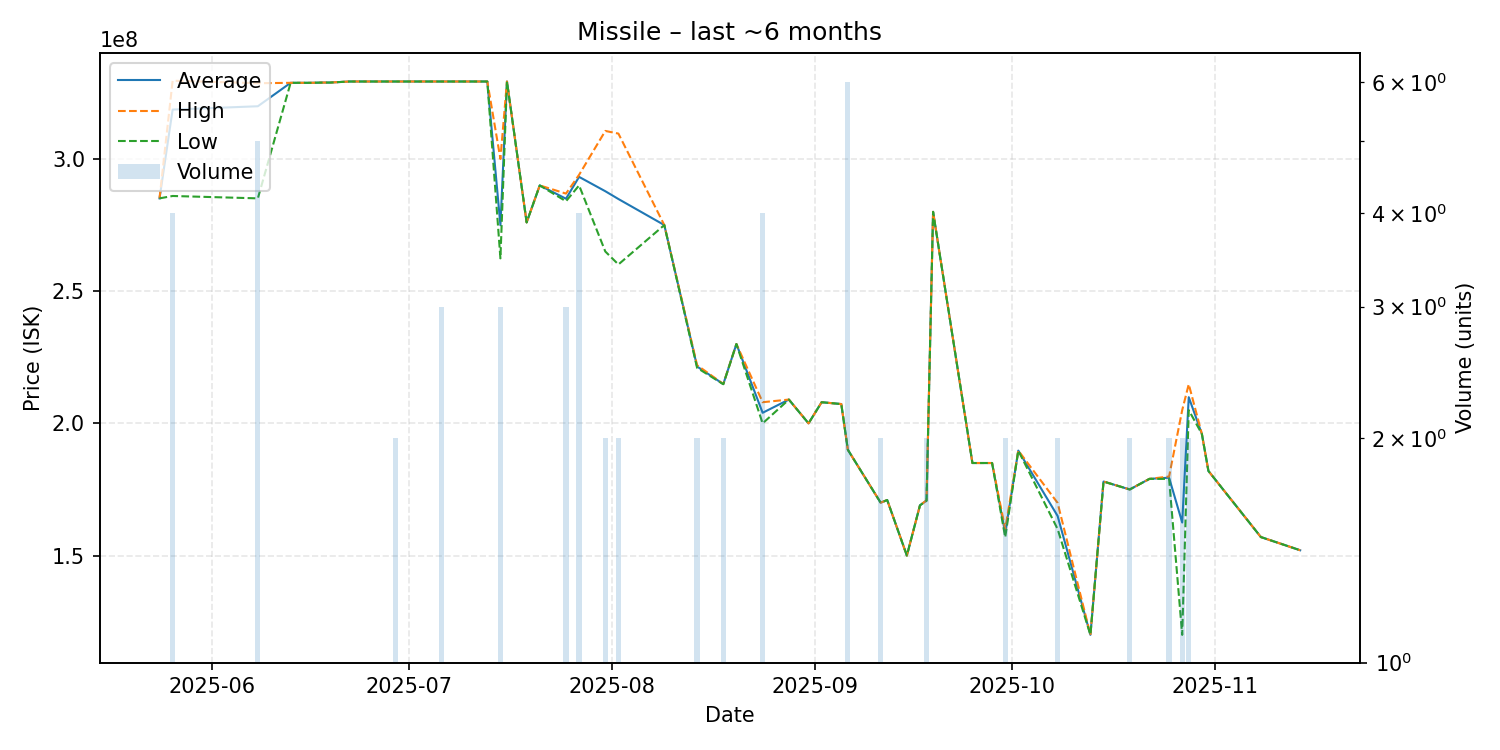

The data file committed next to this chart (first rows):
date, average, highest, lowest, order_count, volume
2025-05-24, 285100000, 285100000, 285100000, 1, 1
2025-05-26, 318675000, 329600000, 286000000, 4, 4
2025-06-08, 319940000, 328650000, 285100000, 4, 5
2025-06-13, 328800000, 328800000, 328800000, 1, 1
2025-06-16, 328800000, 328800000, 328800000, 1, 1
2025-06-18, 328900000, 328900000, 328900000, 1, 1
2025-06-19, 328900000, 328900000, 328900000, 1, 1
2025-06-22, 329300000, 329300000, 329300000, 1, 1
2025-06-27, 329300000, 329300000, 329300000, 1, 1
2025-06-29, 329300000, 329300000, 329300000, 2, 2
2025-07-03, 329300000, 329300000, 329300000, 1, 1
2025-07-06, 329300000, 329300000, 329300000, 3, 3
2025-07-08, 329300000, 329300000, 329300000, 1, 1
2025-07-10, 329300000, 329300000, 329300000, 1, 1
2025-07-13, 329300000, 329300000, 329300000, 1, 1
2025-07-15, 274933333, 300000000, 262400000, 3, 3
2025-07-16, 329300000, 329300000, 329300000, 1, 1
2025-07-19, 276000000, 276000000, 276000000, 1, 1
2025-07-21, 290000000, 290000000, 290000000, 1, 1
2025-07-25, 284966667, 286900000, 284000000, 2, 3
2025-07-27, 293225000, 294000000, 290000000, 3, 4
2025-07-31, 287800000, 310600000, 265000000, 2, 2
2025-08-02, 284850000, 309600000, 260100000, 2, 2
2025-08-09, 275000000, 275000000, 275000000, 1, 1
2025-08-14, 221500000, 222000000, 221000000, 2, 2
2025-08-18, 214850000, 214900000, 214800000, 2, 2
2025-08-20, 230000000, 230000000, 230000000, 1, 1
2025-08-24, 204000000, 208000000, 200000000, 3, 4
2025-08-28, 209000000, 209000000, 209000000, 1, 1
2025-08-31, 200000000, 200000000, 200000000, 1, 1
2025-09-02, 208000000, 208000000, 208000000, 1, 1
2025-09-05, 207300000, 207300000, 207300000, 1, 1
2025-09-06, 190000000, 190000000, 190000000, 4, 6
2025-09-11, 170000000, 170000000, 170000000, 1, 2
2025-09-12, 171000000, 171000000, 171000000, 1, 1
2025-09-15, 150000000, 150000000, 150000000, 1, 1
2025-09-17, 169000000, 169000000, 169000000, 1, 1
2025-09-18, 170800000, 170900000, 170700000, 2, 2
2025-09-19, 280000000, 280000000, 280000000, 1, 1
2025-09-25, 185000000, 185000000, 185000000, 1, 1
2025-09-28, 185000000, 185000000, 185000000, 1, 1
2025-09-30, 158450000, 160000000, 156900000, 2, 2
2025-10-02, 189700000, 189700000, 189700000, 1, 1
2025-10-08, 164950000, 169900000, 160000000, 2, 2
2025-10-13, 120000000, 120000000, 120000000, 1, 1
2025-10-15, 178000000, 178000000, 178000000, 1, 1
2025-10-19, 175000000, 175000000, 175000000, 2, 2
2025-10-22, 179000000, 179000000, 179000000, 1, 1
2025-10-25, 179450000, 179900000, 179000000, 2, 2
2025-10-27, 162500000, 205000000, 120000000, 2, 2
2025-10-28, 209900000, 214800000, 205000000, 2, 2
2025-10-30, 196000000, 196000000, 196000000, 1, 1
2025-10-31, 182000000, 182000000, 182000000, 1, 1
2025-11-08, 157000000, 157000000, 157000000, 1, 1
2025-11-14, 152000000, 152000000, 152000000, 1, 1
